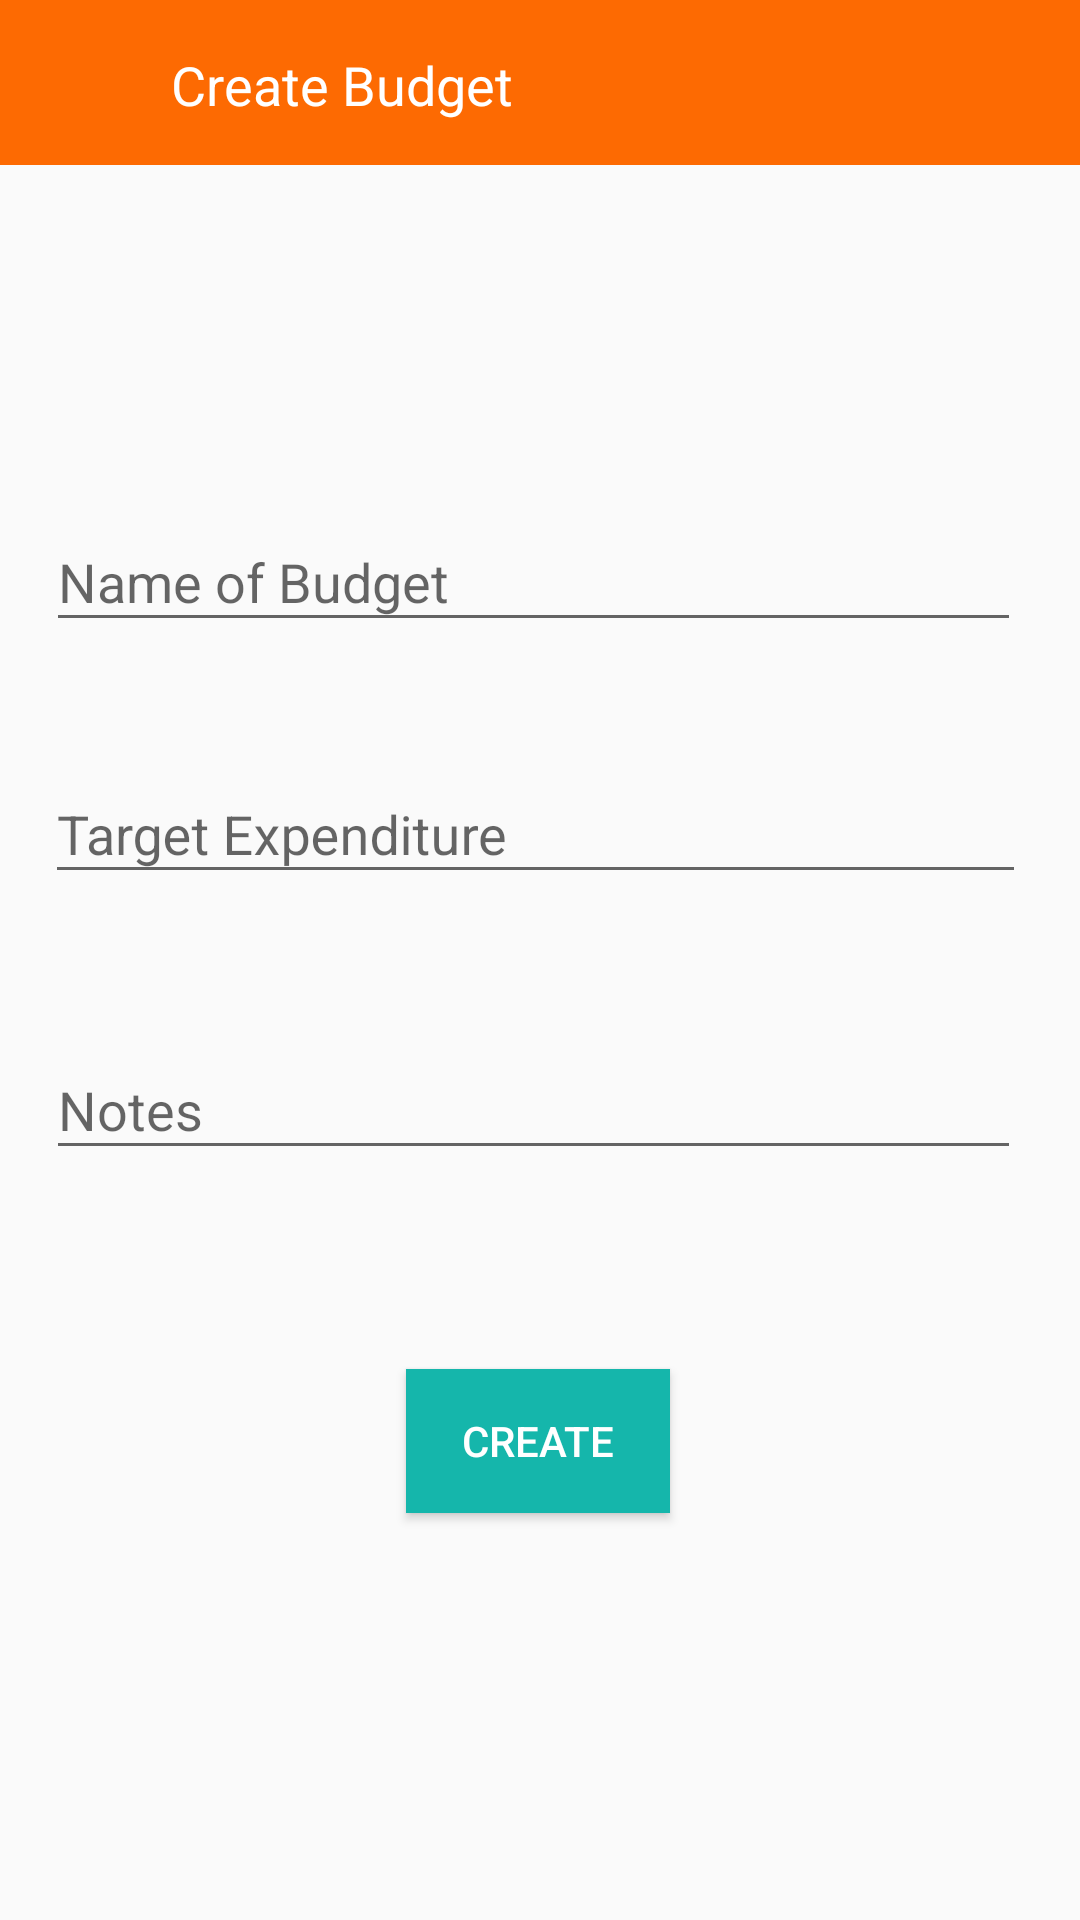

The Android layout XML behind this screen, and the referenced resources:
<!-- AndroidManifest.xml: application theme AppTheme -->
<!-- res/layout/activity_create_new_budget.xml -->
<?xml version="1.0" encoding="utf-8"?>
<androidx.constraintlayout.widget.ConstraintLayout xmlns:android="http://schemas.android.com/apk/res/android"
    xmlns:app="http://schemas.android.com/apk/res-auto"
    xmlns:tools="http://schemas.android.com/tools"
    android:layout_width="match_parent"
    android:layout_height="match_parent"
    tools:context=".CreateNewBudget">

    <com.google.android.material.textfield.TextInputLayout
        android:id="@+id/textInputLayout"
        android:layout_width="325dp"
        android:layout_height="59dp"
        app:layout_constraintBottom_toBottomOf="parent"
        app:layout_constraintEnd_toEndOf="parent"
        app:layout_constraintHorizontal_bias="0.441"
        app:layout_constraintStart_toStartOf="parent"
        app:layout_constraintTop_toTopOf="parent"
        app:layout_constraintVertical_bias="0.278">

        <com.google.android.material.textfield.TextInputEditText
            android:id="@+id/bNameInput"
            android:layout_width="match_parent"
            android:layout_height="wrap_content"
            android:hint="@string/bName" />
    </com.google.android.material.textfield.TextInputLayout>

    <com.google.android.material.textfield.TextInputLayout
        android:layout_width="327dp"
        android:layout_height="69dp"
        app:layout_constraintBottom_toBottomOf="parent"
        app:layout_constraintEnd_toEndOf="parent"
        app:layout_constraintHorizontal_bias="0.452"
        app:layout_constraintStart_toStartOf="parent"
        app:layout_constraintTop_toTopOf="parent"
        app:layout_constraintVertical_bias="0.43">

        <com.google.android.material.textfield.TextInputEditText
            android:id="@+id/budgetAmountField"
            android:layout_width="match_parent"
            android:layout_height="wrap_content"
            android:hint="@string/bAmount"
            />
    </com.google.android.material.textfield.TextInputLayout>

    <Button
        android:id="@+id/button"
        android:layout_width="wrap_content"
        android:layout_height="wrap_content"
        android:background="@color/buttons"
        android:onClick="gotoViewExistingBudget"
        android:text="@string/createbtn"
        android:textColor="@color/buttonText"
        android:textColorLink="#FFFFFF"
        app:layout_constraintBottom_toBottomOf="parent"
        app:layout_constraintEnd_toEndOf="parent"
        app:layout_constraintHorizontal_bias="0.498"
        app:layout_constraintStart_toStartOf="parent"
        app:layout_constraintTop_toTopOf="parent"
        app:layout_constraintVertical_bias="0.771" />

    <com.google.android.material.textfield.TextInputLayout
        android:layout_width="325dp"
        android:layout_height="63dp"
        app:layout_constraintBottom_toBottomOf="parent"
        app:layout_constraintEnd_toEndOf="parent"
        app:layout_constraintHorizontal_bias="0.441"
        app:layout_constraintStart_toStartOf="parent"
        app:layout_constraintTop_toTopOf="parent"
        app:layout_constraintVertical_bias="0.585">

        <com.google.android.material.textfield.TextInputEditText
            android:layout_width="match_parent"
            android:layout_height="wrap_content"
            android:hint="@string/bNotes" />
    </com.google.android.material.textfield.TextInputLayout>

    <androidx.appcompat.widget.Toolbar
        android:id="@+id/toolbarCreate"
        android:layout_width="422dp"
        android:layout_height="55dp"
        android:background="?attr/colorPrimary"
        android:minHeight="?attr/actionBarSize"
        android:theme="?attr/actionBarTheme"
        app:layout_constraintBottom_toBottomOf="parent"
        app:layout_constraintEnd_toEndOf="parent"
        app:layout_constraintStart_toStartOf="parent"
        app:layout_constraintTop_toTopOf="parent"
        app:layout_constraintVertical_bias="0.0" />

    <TextView
        android:id="@+id/topNavCreateTxt"
        android:layout_width="202dp"
        android:layout_height="29dp"
        android:layout_marginTop="16dp"
        android:text="@string/topNavCreate"
        android:textColor="@color/buttonText"
        android:textSize="18sp"
        app:layout_constraintEnd_toEndOf="@+id/toolbarCreate"
        app:layout_constraintHorizontal_bias="0.302"
        app:layout_constraintStart_toStartOf="parent"
        app:layout_constraintTop_toTopOf="parent" />

    <ImageButton
        android:id="@+id/topNavBurger"
        android:layout_width="30dp"
        android:layout_height="30dp"
        android:layout_marginStart="16dp"
        android:layout_marginLeft="16dp"
        android:layout_marginTop="12dp"
        android:background="@color/colorPrimary"
        android:contentDescription="@string/navigationBurger"
        app:layout_constraintStart_toStartOf="parent"
        app:layout_constraintTop_toTopOf="parent"
        app:srcCompat="@drawable/burger_foreground" />

</androidx.constraintlayout.widget.ConstraintLayout>
<!-- resources referenced by this layout -->
<resources>
  <color name="buttonText">#FFFFFF</color>
  <color name="buttons">#15B6AB</color>
  <color name="colorPrimary">#FD6A02</color>
  <string name="bAmount">Target Expenditure</string>
  <string name="bName">Name of Budget</string>
  <string name="bNotes">Notes</string>
  <string name="createbtn">Create</string>
  <string name="navigationBurger">Navigate</string>
  <string name="topNavCreate">Create Budget</string>
  <style name="AppTheme" parent="Theme.AppCompat.Light.DarkActionBar">
          
          <item name="colorPrimary">@color/colorPrimary</item>
          <item name="colorPrimaryDark">@color/colorPrimaryDark</item>
          <item name="colorAccent">@color/colorAccent</item>
      </style>
  <color name="colorPrimaryDark">#F05E23</color>
  <color name="colorAccent">#03DAC5</color>
</resources>
